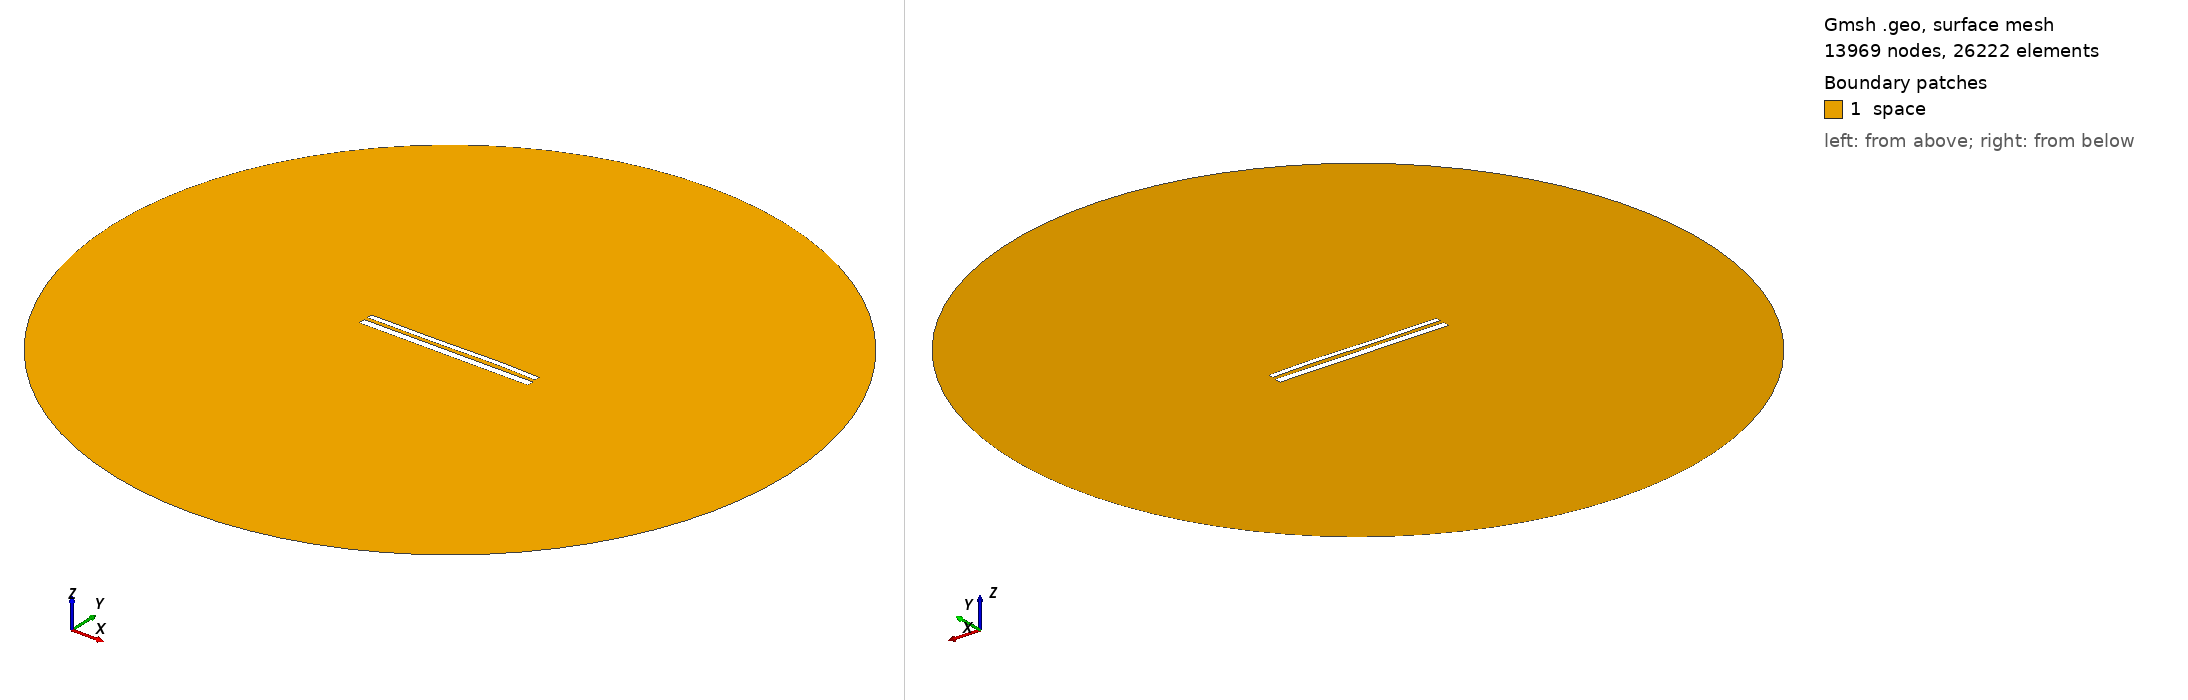

Gmsh geometry script, surface-meshed: 13969 nodes, 26222 surface elements. Boundary patches (legend numbers): 1 space. Left view from above one corner, right view from below the opposite corner. Legend entries are the model's physical surfaces. The drawing asked Gmsh for element sizes between 1% and 20% of the model's largest extent; the script's own settings can give other sizes.

=== 11204.geo (drawn) ===
//---------------------------------------
// Geometry kernel
//---------------------------------------

SetFactory("OpenCASCADE");



//---------------------------------------
// Parameters of the geometry
//---------------------------------------

// Overetch of the upper plate
overetch = 0.375;

// Distance between the plates
distance = 2.0;

// Discretization over the x axis (for the deformation)
nx = 50; 

// Length of the plate
L = 100 - overetch; 

// Number of modes
n = 4; 

// 1st mode coefficient
coeff(1) = 0.15;
beta(1) = 0.596864 * 3.1415926535 / L;

// 2nd mode coefficient
coeff(2) = 0.07499999999999998;
beta(2) = 1.49418 * 3.1415926535 / L;

// 3rd mode coefficient
coeff(3) = -0.15;
beta(3) = 2.50025 * 3.1415926535 / L;

// 4th mode coefficient
coeff(4) = 0.07499999999999998;
beta(4) = 3.49999 * 3.1415926535 / L;



//---------------------------------------
// Upper plate (deformed rectangle)
//---------------------------------------

// Coordiantes of the upper plate
xmin = -50;
xmax = 50 - overetch;

// Height of the upper plate
yheight = 4 - 2 * overetch;

// Indexes of the points
UpperID[] = {};
LowerID[] = {};
LeftID[] = {};
RightID[] = {};

// Point index
p = 1;

// Horizontal edges
For i In {1:nx}
    x = xmin + (i-1)*(xmax - xmin)/(nx-1);

    y_bottom = distance / 2 + overetch;
    For j In {1:n}
        C = (Cosh(beta(j)*L) + Cos(beta(j)*L)) / (Sinh(beta(j)*L) + Sin(beta(j)*L));
        y_bottom  = y_bottom + coeff(j) * (Cosh(beta(j)*(x+50)) - Cos(beta(j)*(x+50)) - C * (Sinh(beta(j)*(x+50)) - Sin(beta(j)*(x+50))));
    EndFor

    y_top = y_bottom + yheight;

    Point(p) = {x, y_top, 0, 1.0};
    UpperID[i] = p;
    p = p + 1;

    Point(p) = {x, y_bottom, 0, 1.0};
    LowerID[i] = p;
    p = p + 1;
EndFor

// Create point lists
UpperPts[] = {}; LowerPts[] = {};
For i In {1:nx}
  UpperPts[] += {UpperID[i]};
  LowerPts[] += {LowerID[i]};
EndFor

// Build splines
Spline(1) = {UpperPts[]};
Spline(2) = {LowerPts[]};
Line(3) = {LowerPts[nx-1], UpperPts[nx-1]};
Line(4) = {LowerPts[0], UpperPts[0]};

// Build the plane surface
Curve Loop(1) = {2, 3, -1, -4};
Plane Surface(1) = {1};



//---------------------------------------
// Lower plate (rectangle)
//---------------------------------------

// Vertices
Point(1001) = {-50, -1, 0, 1.0};
Point(1002) = { 50, -1, 0, 1.0};
Point(1003) = { 50,  -5, 0, 1.0};
Point(1004) = {-50,  -5, 0, 1.0};

// Edges
Line(5) = {1001, 1002};
Line(6) = {1002, 1003};
Line(7) = {1003, 1004};
Line(8) = {1004, 1001};

// Plane surface
Line Loop(2) = {5, 6, 7, 8};
Plane Surface(2) = {2}; 



//---------------------------------------
// Outer (fictious) boundary
//---------------------------------------

// Points
Point(1005) = {0, 0, 0};       // Center
Point(1006) = {200, 0, 0};     // Start point
Point(1007) = {0, 200, 0};     // 90 degrees
Point(1008) = {-200, 0, 0};    // 180 degrees
Point(1009) = {0, -200, 0};    // 270 degrees

// Circle arcs (each needs start, center, end)
Circle(9) = {1006, 1005, 1007};
Circle(10) = {1007, 1005, 1008};
Circle(11) = {1008, 1005, 1009};
Circle(12) = {1009, 1005, 1006};

// Plane surface for the entire domain
Curve Loop(3) = {9, 10, 11, 12};
Surface(3) = {3};

// Subtract the plates from the whole domain to obtain the actual domain where we want to solve the equations
BooleanDifference{ Surface{3}; Delete; }{ Surface{1}; Surface{2}; Delete; }




//---------------------------------------
// Transfinite Lines/Curves
//---------------------------------------

// Set the number of points on the boundaries
r = 7;

// Plates
Transfinite Curve {1, 2} = 50*r Using Progression 1;
Transfinite Curve {3, 4} = 2*r Using Progression 1;
Transfinite Line {5, 7} = 50*r Using Progression 1;
Transfinite Line {6, 8} = 2*r Using Progression 1;

// Outer boundary
Transfinite Line {9, 10, 11, 12} = 20 Using Progression 1;



//---------------------------------------
// Physical groups
//---------------------------------------                

// Physical curves (boundaries)
Physical Line("force_segment", 10) = {2};
Physical Line("upper_plate", 11) = {1, 3, 4};
Physical Line("lower_plate", 12) = {5, 6, 7, 8};
Physical Line("boundary", 20) = {9, 10, 11, 12};

// Physical Surfaces
Physical Surface("space", 30) = {3};



//---------------------------------------
// 6. Generate the Mesh
//---------------------------------------

// 2D mesh generation
Mesh 2;
